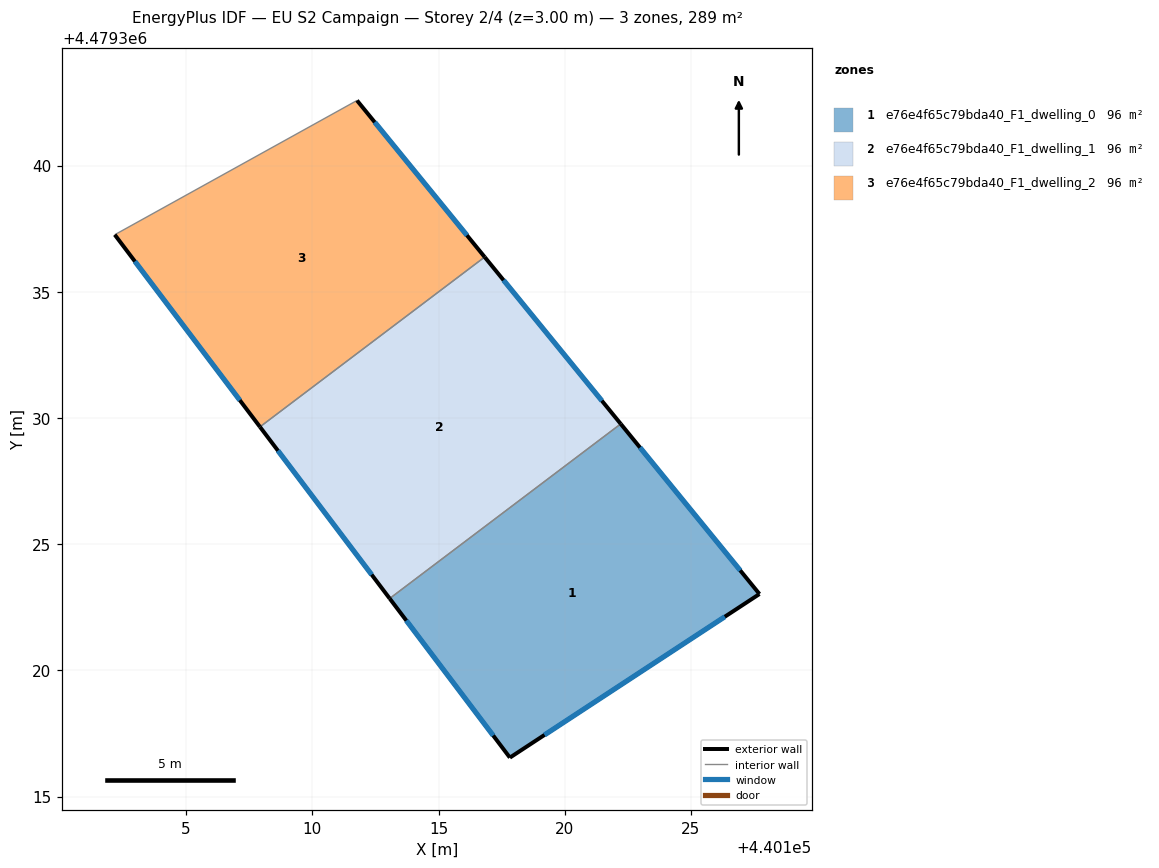
=== STOREY PLAN SPEC (per zone: floor XY polygon, exterior-wall plan segments, windows/doors) ===
zone 1: e76e4f65c79bda40_F1_dwelling_0  (96.5 m²)
  floor: (440127.71, 4479323.03) (440122.22, 4479329.76) (440113.06, 4479322.85) (440117.83, 4479316.54)
  exterior wall: (440122.22, 4479329.76) – (440127.71, 4479323.03)  [8.7 m]
    window: (440122.98, 4479328.83) – (440126.95, 4479323.96)  [13.6 m²]
  exterior wall: (440127.71, 4479323.03) – (440117.83, 4479316.54)  [11.8 m]
    window: (440126.34, 4479322.13) – (440119.20, 4479317.44)  [18.5 m²]
  exterior wall: (440117.83, 4479316.54) – (440113.06, 4479322.85)  [7.9 m]
    window: (440117.16, 4479317.42) – (440113.72, 4479321.97)  [12.4 m²]
  interior walls: 1
zone 2: e76e4f65c79bda40_F1_dwelling_1  (96.5 m²)
  floor: (440122.22, 4479329.76) (440116.83, 4479336.38) (440107.92, 4479329.65) (440113.06, 4479322.85)
  exterior wall: (440116.83, 4479336.38) – (440122.22, 4479329.76)  [8.5 m]
    window: (440117.58, 4479335.46) – (440121.47, 4479330.68)  [13.4 m²]
  exterior wall: (440113.06, 4479322.85) – (440107.92, 4479329.65)  [8.5 m]
    window: (440112.35, 4479323.79) – (440108.64, 4479328.70)  [13.3 m²]
  interior walls: 2
zone 3: e76e4f65c79bda40_F1_dwelling_2  (96.5 m²)
  floor: (440116.83, 4479336.38) (440111.77, 4479342.58) (440102.17, 4479337.26) (440107.92, 4479329.65)
  exterior wall: (440107.92, 4479329.65) – (440102.17, 4479337.26)  [9.5 m]
    window: (440107.13, 4479330.70) – (440102.97, 4479336.20)  [14.9 m²]
  exterior wall: (440111.77, 4479342.58) – (440116.83, 4479336.38)  [8.0 m]
    window: (440112.47, 4479341.72) – (440116.13, 4479337.24)  [12.5 m²]
  interior walls: 2

=== DERIVED (storey summary) ===
Building: EU S2 Campaign
Storey: 2 of 4  (floor level z = 3.00 m)
Storey gross floor area: 289.4 m²
Zones on this storey: 3
  - e76e4f65c79bda40_F1_dwelling_0: floor 96.5 m²; exterior wall 28.4 m (85.3 m²); 3 window(s) 44.5 m²; WWR 52.2%
  - e76e4f65c79bda40_F1_dwelling_1: floor 96.5 m²; exterior wall 17.1 m (51.2 m²); 2 window(s) 26.7 m²; WWR 52.2%
  - e76e4f65c79bda40_F1_dwelling_2: floor 96.5 m²; exterior wall 17.5 m (52.6 m²); 2 window(s) 27.5 m²; WWR 52.2%
Zone adjacency (shared interzone walls):
  - e76e4f65c79bda40_F1_dwelling_0 ↔ e76e4f65c79bda40_F1_dwelling_1
  - e76e4f65c79bda40_F1_dwelling_1 ↔ e76e4f65c79bda40_F1_dwelling_2